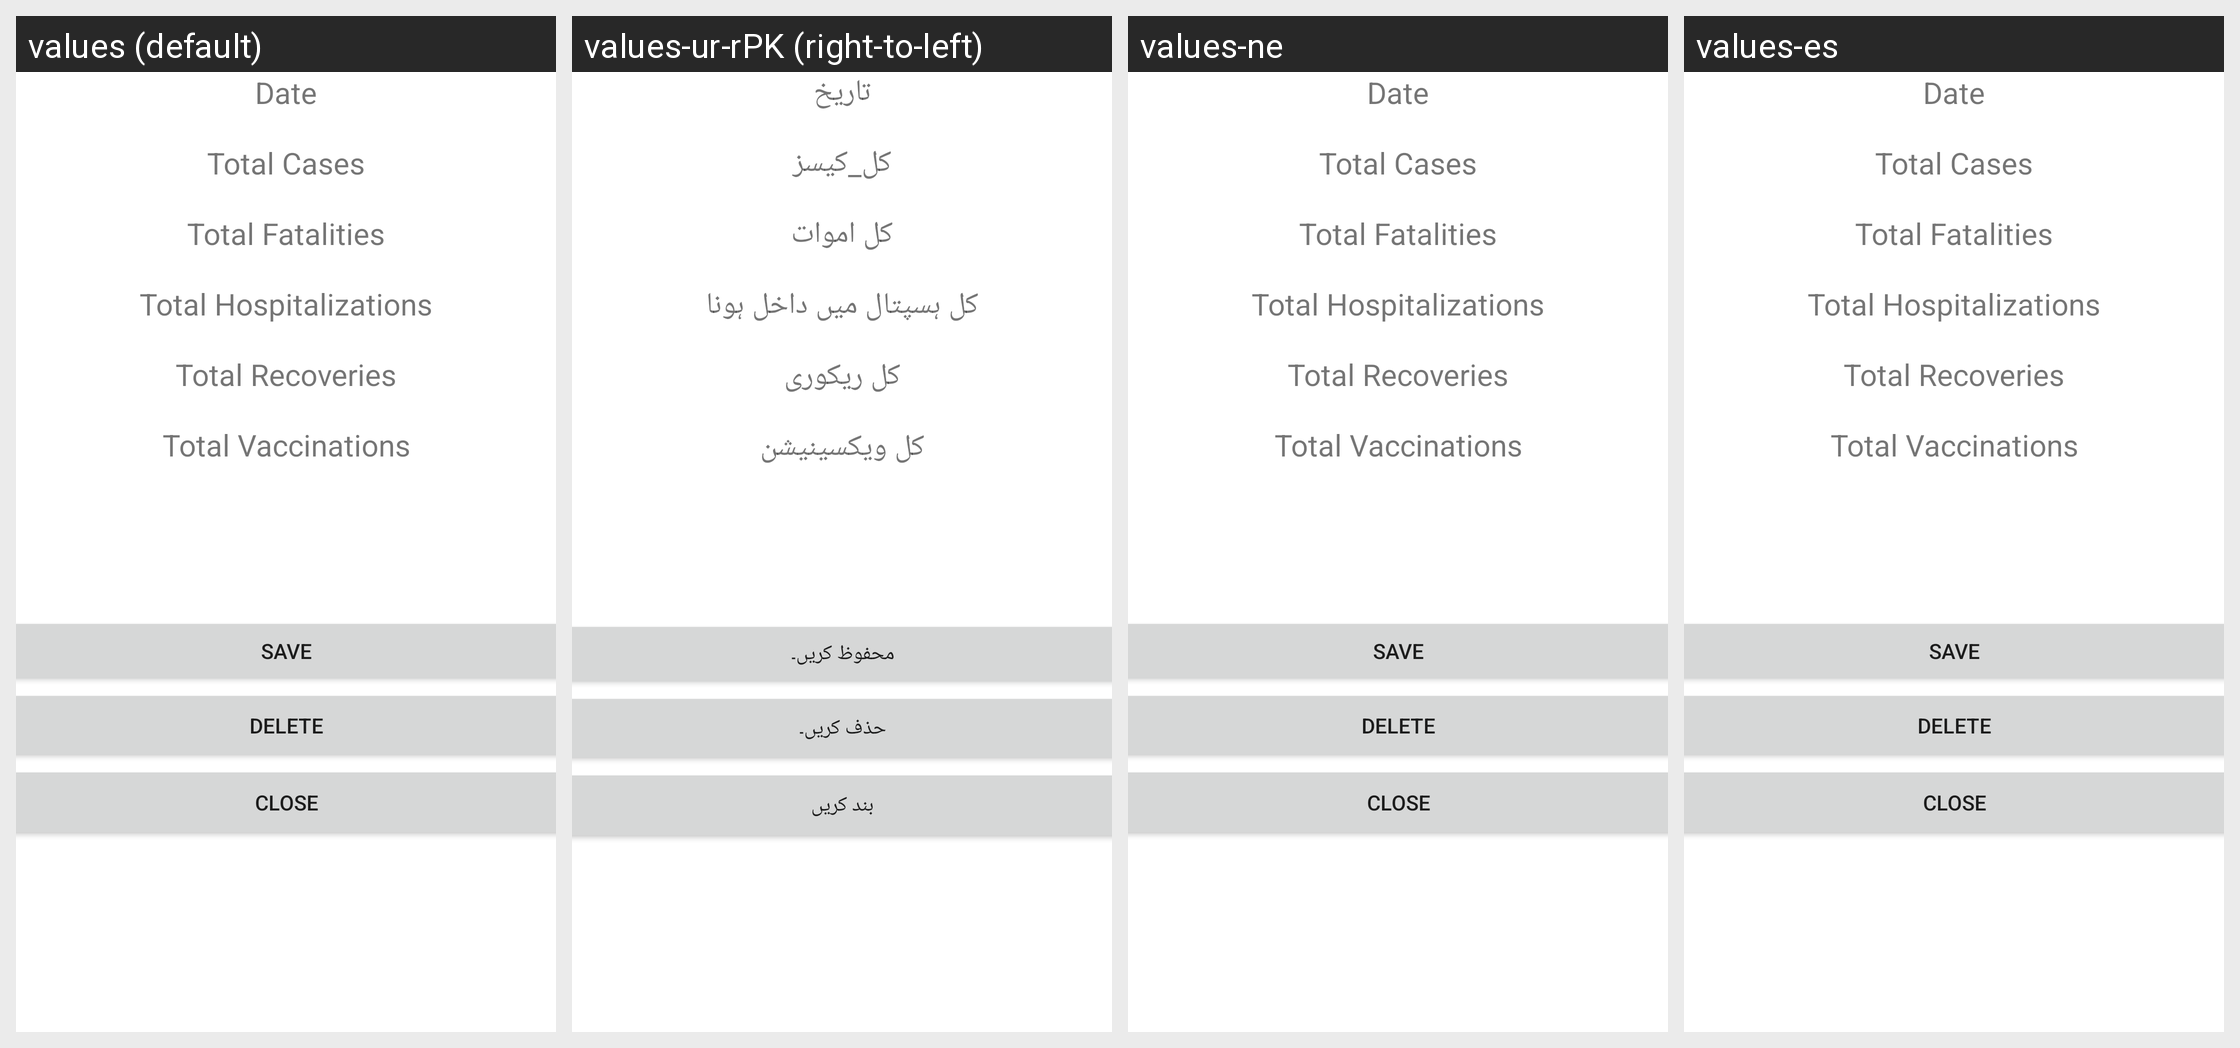

This grid shows one Android layout under several languages. Give, for every string resource on the screen, its name, the default text and each shown locale's text.
Android screen res/layout/covid_details_layout.xml rendered under 4 locales, left to right: values (default), values-ur-rPK (right-to-left), values-ne, values-es. Device: Nexus 5 (rendered at 1080×1920; each locale shown at half size, 540×960, under a caption strip naming it); theme Theme.CST2335_Final_Project.NoActionBar.
Strings drawn on this screen, with the default value and each locale's value (text and hints the layout hard-codes, and strings that could not be matched under every locale, appear in the picture but are not listed):

total_cases
  values: Total Cases
  values-ur-rPK: کل_کیسز
  values-ne: Total Cases  [not translated; the default value is used]
  values-es: Total Cases  [not translated; the default value is used]

total_fatalities
  values: Total Fatalities
  values-ur-rPK: کل اموات
  values-ne: Total Fatalities  [not translated; the default value is used]
  values-es: Total Fatalities  [not translated; the default value is used]

total_hospitalizations
  values: Total Hospitalizations
  values-ur-rPK: کل ہسپتال میں داخل ہونا
  values-ne: Total Hospitalizations  [not translated; the default value is used]
  values-es: Total Hospitalizations  [not translated; the default value is used]

total_recoveries
  values: Total Recoveries
  values-ur-rPK: کل ریکوری
  values-ne: Total Recoveries  [not translated; the default value is used]
  values-es: Total Recoveries  [not translated; the default value is used]

total_vaccinations
  values: Total Vaccinations
  values-ur-rPK: کل ویکسینیشن
  values-ne: Total Vaccinations  [not translated; the default value is used]
  values-es: Total Vaccinations  [not translated; the default value is used]

date
  values: Date
  values-ur-rPK: تاریخ
  values-ne: Date  [not translated; the default value is used]
  values-es: Date  [not translated; the default value is used]

covid_close
  values: Close
  values-ur-rPK: بند کریں
  values-ne: Close  [not translated; the default value is used]
  values-es: Close  [not translated; the default value is used]

covid_delete
  values: Delete
  values-ur-rPK: حذف کریں۔
  values-ne: Delete  [not translated; the default value is used]
  values-es: Delete  [not translated; the default value is used]

covid_save
  values: Save
  values-ur-rPK: محفوظ کریں۔
  values-ne: Save  [not translated; the default value is used]
  values-es: Save  [not translated; the default value is used]
